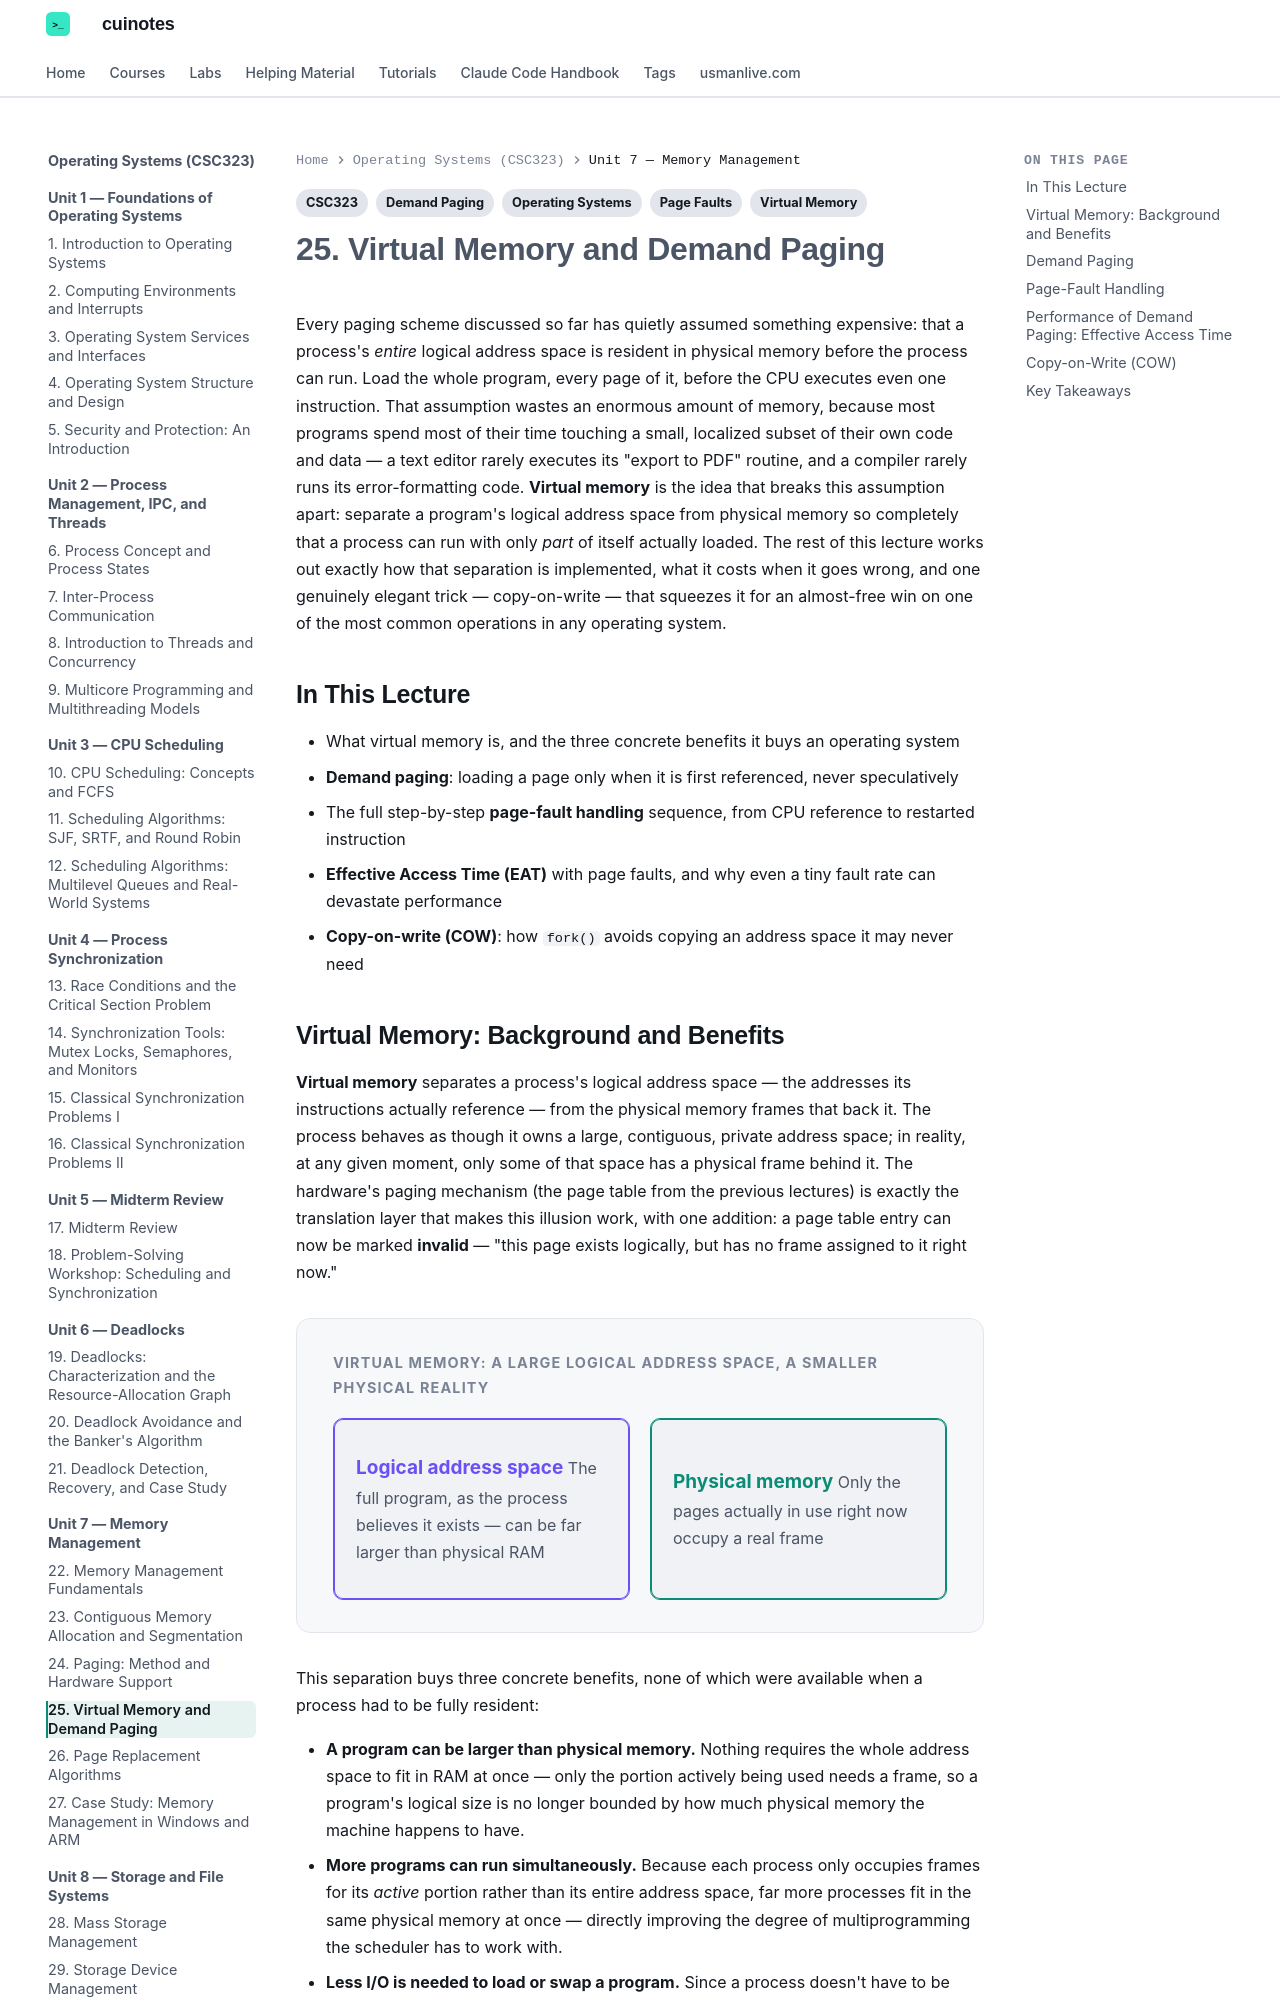

repository: mua22/mern-web-book · page: operating-systems/lecture-25-virtual-memory-and-demand-paging/index.html · generator: mkdocs

---
title: "25. Virtual Memory and Demand Paging"
tags:
  - CSC323
  - Operating Systems
  - Virtual Memory
  - Demand Paging
  - Page Faults
---

# 25. Virtual Memory and Demand Paging

Every paging scheme discussed so far has quietly assumed something expensive: that a
process's *entire* logical address space is resident in physical memory before the process
can run. Load the whole program, every page of it, before the CPU executes even one
instruction. That assumption wastes an enormous amount of memory, because most programs
spend most of their time touching a small, localized subset of their own code and data — a
text editor rarely executes its "export to PDF" routine, and a compiler rarely runs its
error-formatting code. **Virtual memory** is the idea that breaks this assumption apart:
separate a program's logical address space from physical memory so completely that a
process can run with only *part* of itself actually loaded. The rest of this lecture works
out exactly how that separation is implemented, what it costs when it goes wrong, and one
genuinely elegant trick — copy-on-write — that squeezes it for an almost-free win on one of
the most common operations in any operating system.

## In This Lecture

- What virtual memory is, and the three concrete benefits it buys an operating system
- **Demand paging**: loading a page only when it is first referenced, never speculatively
- The full step-by-step **page-fault handling** sequence, from CPU reference to restarted
  instruction
- **Effective Access Time (EAT)** with page faults, and why even a tiny fault rate can
  devastate performance
- **Copy-on-write (COW)**: how `fork()` avoids copying an address space it may never need
